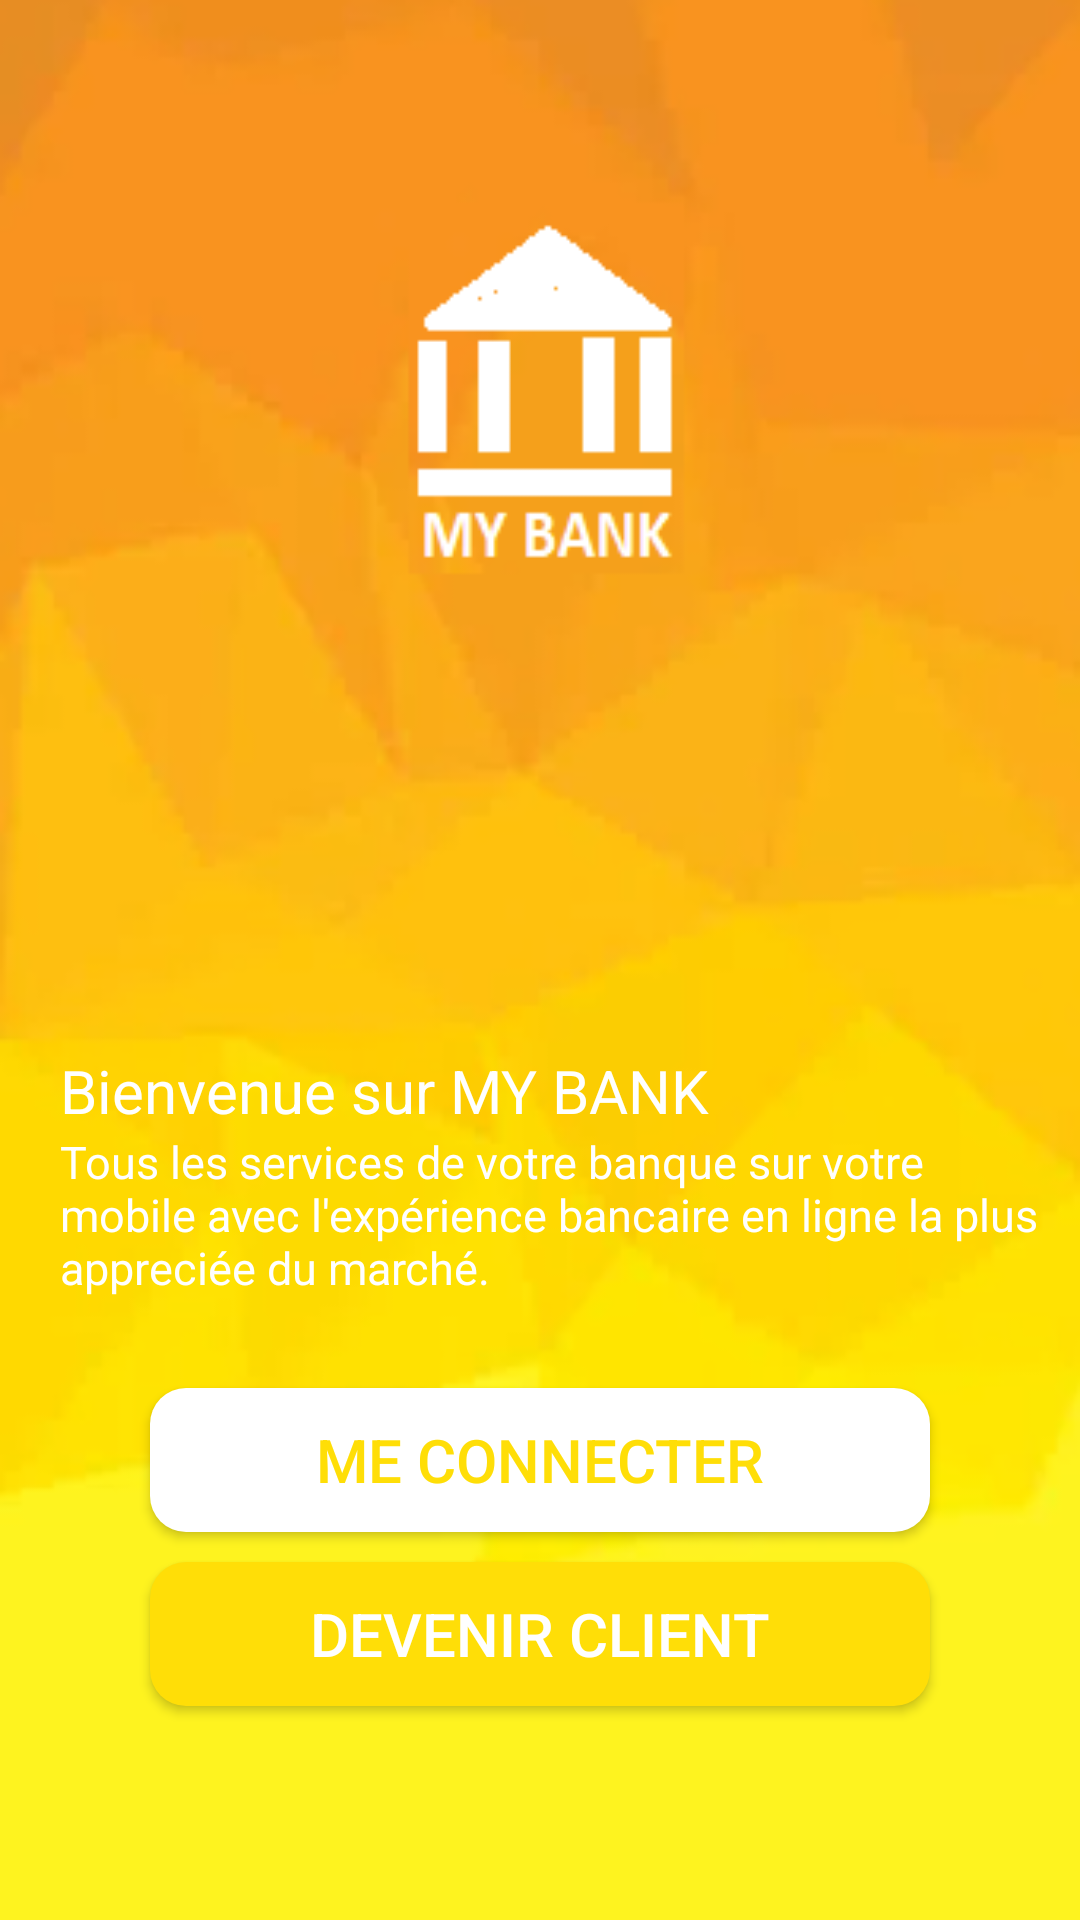

Layout XML and referenced resources for this Android screen:
<!-- AndroidManifest.xml: application theme Theme.Projet_android -->
<!-- res/layout/activity_main1.xml -->
<?xml version="1.0" encoding="utf-8"?>
<android.support.constraint.ConstraintLayout xmlns:android="http://schemas.android.com/apk/res/android"
    android:layout_width="match_parent"
    xmlns:app="http://schemas.android.com/apk/res-auto"
    android:layout_height="match_parent"
    xmlns:tools="http://schemas.android.com/tools"

    tools:context=".mainActivity1"
    >

    <LinearLayout
        android:layout_width="match_parent"
        android:layout_height="match_parent"
        android:orientation="vertical"
        android:background="@drawable/bgd3"
        >
        <TextView
            android:id="@+id/textView2"
            android:layout_width="match_parent"
            android:layout_height="wrap_content"
            android:layout_marginTop="350dp"
            android:textSize="20sp"
            android:text="@string/bienvenue"
            android:textColor="@color/white"
            android:layout_marginLeft="20dp"/>

        <TextView
            android:id="@+id/textView3"
            android:layout_width="match_parent"
            android:layout_height="wrap_content"
            android:textSize="15sp"
            android:text="Tous les services de votre banque sur votre mobile avec l'expérience bancaire en ligne la plus appreciée du marché."
            android:textColor="@color/white"
            android:layout_marginLeft="20dp"/>

        <Button
            android:id="@+id/btn_conn"
            android:layout_width="match_parent"
            android:layout_height="wrap_content"
            android:layout_marginLeft="50dp"
            android:layout_marginTop="30dp"
            android:layout_marginRight="50dp"
            android:background="@drawable/shape2"
            android:text="@string/b2"
            android:textColor="@color/jaune"
            android:textSize="20sp" />

        <Button
            android:id="@+id/btn_insc"
            android:layout_width="match_parent"
            android:layout_height="wrap_content"
            android:layout_marginLeft="50dp"
            android:layout_marginTop="10dp"
            android:layout_marginRight="50dp"
            android:background="@drawable/shape1"
            android:text="@string/b1"
            android:textColor="@color/white"

            android:textSize="20sp" />

    </LinearLayout>
</android.support.constraint.ConstraintLayout>
<!-- resources referenced by this layout -->
<resources>
  <color name="jaune">#FFDE07</color>
  <color name="white">#FFFFFF</color>
  <!-- drawable bgd3: png bitmap (drawable, 91626 bytes) -->
  <!-- drawable shape1 (drawable) -->
  <?xml version="1.0" encoding="utf-8"?>
  <shape xmlns:android="http://schemas.android.com/apk/res/android"
      android:shape="rectangle">
      <gradient
          android:startColor="#FFDE07"
          android:endColor="#FFDE07" />
  
      <corners android:radius="12dp" />
  </shape>
  <!-- drawable shape2 (drawable) -->
  <?xml version="1.0" encoding="utf-8"?>
  <shape xmlns:android="http://schemas.android.com/apk/res/android"
      android:shape="rectangle">
      <gradient
          android:startColor="#FFFFFF"
          android:endColor="#FFFFFF" />
  
      <corners android:radius="12dp" />
  </shape>
  <string name="b1">Devenir client</string>
  <string name="b2">Me connecter</string>
  <string name="bienvenue">Bienvenue sur MY BANK</string>
  <style name="Theme.Projet_android" parent="Theme.AppCompat.Light.DarkActionBar">
          
          <item name="colorPrimary">@color/purple_500</item>
          <item name="colorPrimaryDark">@color/purple_700</item>
          <item name="colorAccent">@color/teal_200</item>
          
      </style>
  <color name="purple_500">#FF6200EE</color>
  <color name="purple_700">#FF3700B3</color>
  <color name="teal_200">#FF03DAC5</color>
</resources>
